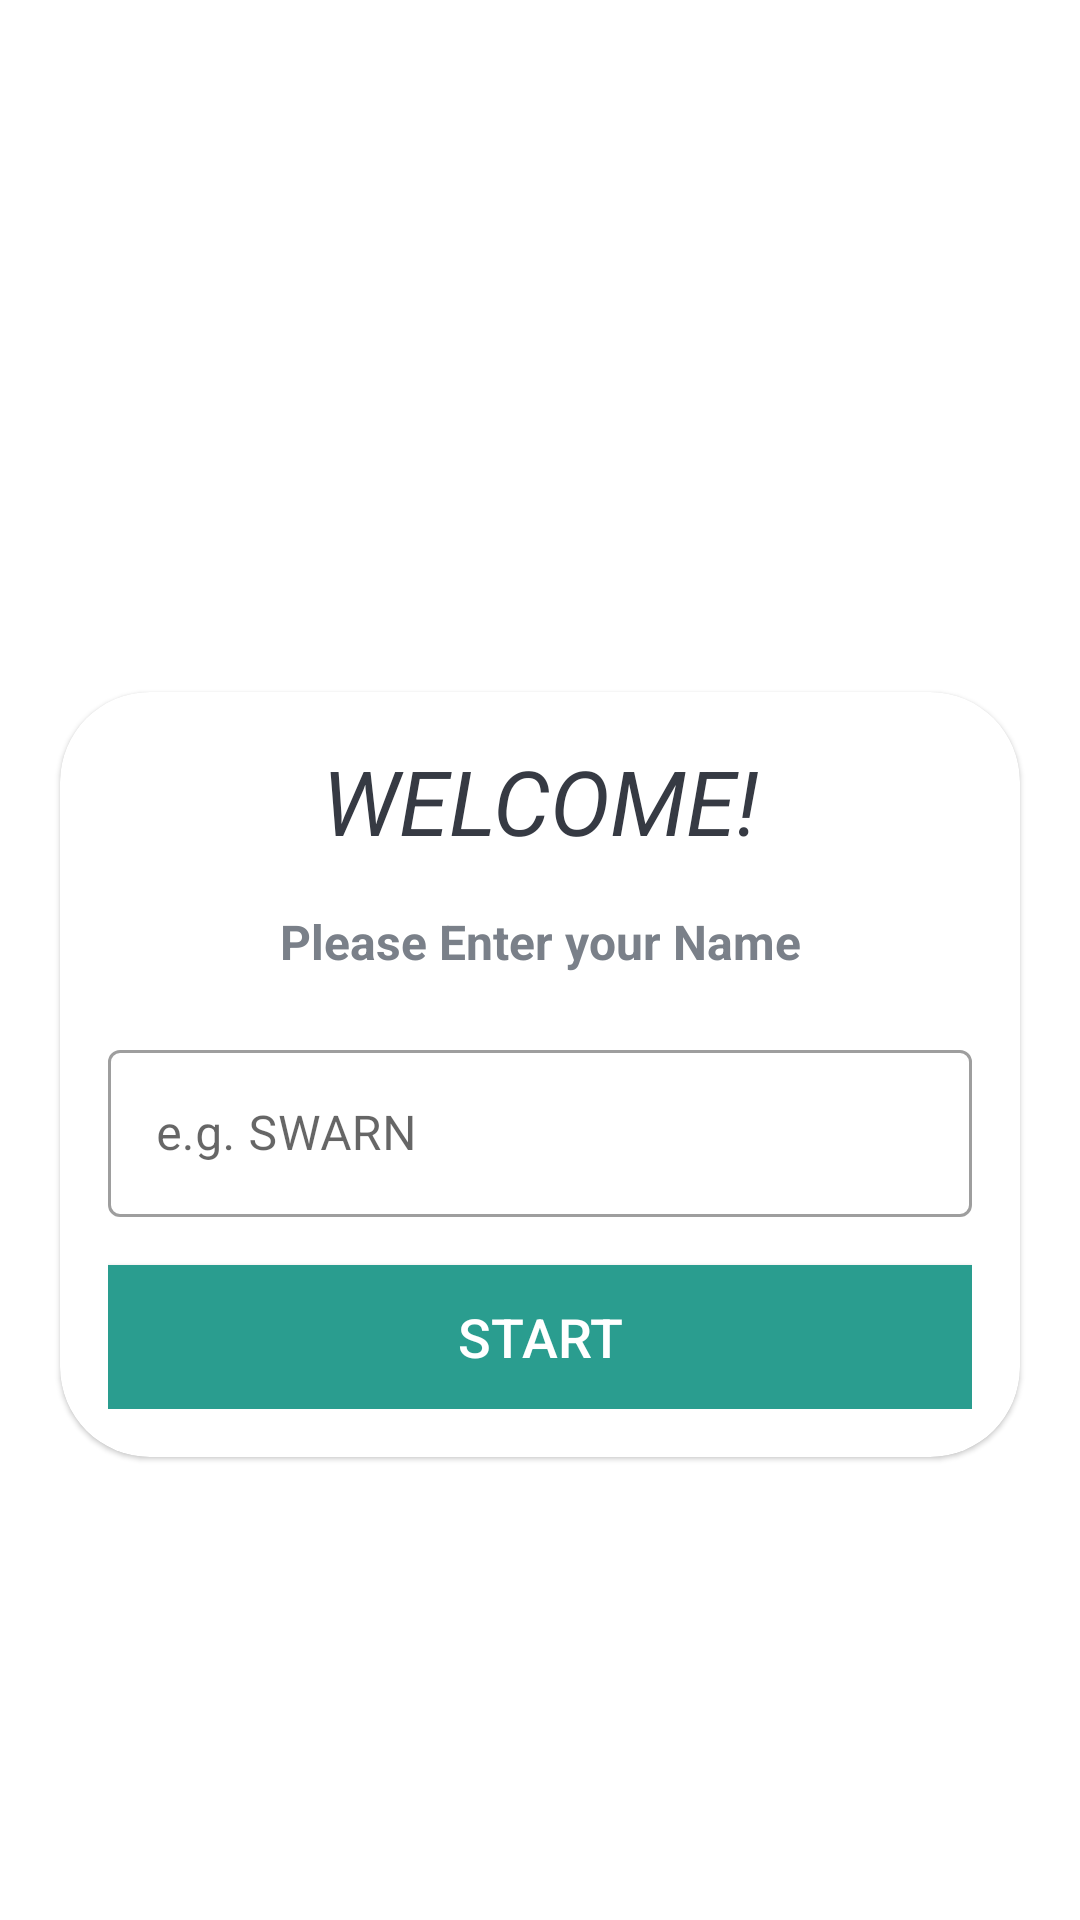

Write the Android layout XML for this screen, with the resource values it uses.
<!-- AndroidManifest.xml: application theme Theme.MaterialComponents.DayNight.NoActionBar -->
<!-- res/layout/activity_main.xml -->
<?xml version="1.0" encoding="utf-8"?>
<LinearLayout xmlns:android="http://schemas.android.com/apk/res/android"
    xmlns:app="http://schemas.android.com/apk/res-auto"
    xmlns:tools="http://schemas.android.com/tools"
    android:layout_width="match_parent"
    android:layout_height="match_parent"
    android:background="@drawable/ic_bkn1"
    android:gravity="center"
    android:orientation="vertical"
    tools:context=".MainActivity">

    <TextView
        android:layout_width="match_parent"
        android:layout_height="wrap_content"
        android:text="Play Quiz"
        android:textSize="35sp"
        android:textStyle="bold"
        android:layout_marginBottom="30dp"
        android:gravity="center"
        android:textColor="@color/white"

       />

    <com.google.android.material.card.MaterialCardView
        android:layout_width="match_parent"
        android:layout_height="wrap_content"
        android:layout_marginStart="20dp"
        android:layout_marginEnd="20dp"
        app:cardCornerRadius="30dp"
        android:background="@color/white"
        >

        <LinearLayout
            android:layout_width="match_parent"
            android:layout_height="wrap_content"
            android:layout_margin="16dp"
            android:orientation="vertical">

            <TextView
                android:layout_width="match_parent"
                android:layout_height="wrap_content"
                android:text="WELCOME!"
                android:textSize="30sp"
                android:textStyle="italic"
                android:gravity="center"
                android:textColor="#363A43"
                />

            <TextView
                android:layout_width="match_parent"
                android:layout_height="wrap_content"
                android:text="Please Enter your Name"
                android:textSize="16sp"
                android:layout_marginTop="16dp"
                android:textStyle="bold"
                android:gravity="center"
                android:textColor="#7A8089"
                />

            <com.google.android.material.textfield.TextInputLayout
                android:layout_width="match_parent"
                android:layout_height="wrap_content"
                style="@style/Widget.MaterialComponents.TextInputLayout.OutlinedBox"
                android:layout_marginTop="20dp"
                >
                <androidx.appcompat.widget.AppCompatEditText
                    android:id="@+id/et_name"
                    android:layout_width="match_parent"
                    android:layout_height="wrap_content"
                    android:hint="e.g. SWARN"
                    android:inputType="textCapWords"
                    android:textColor="#364A43"
                    android:textColorHint="#7A8089"
                    />

            </com.google.android.material.textfield.TextInputLayout>

            <Button
                android:id="@+id/btn_start"
                android:layout_width="match_parent"
                android:layout_height="wrap_content"
                android:layout_marginTop="16dp"
                android:background="@color/blue1"
                android:text="START"
                android:textColor="@color/white"
                android:textSize="18sp"
                />





        </LinearLayout>
    </com.google.android.material.card.MaterialCardView>

</LinearLayout>
<!-- resources referenced by this layout -->
<resources>
  <color name="blue1">#2a9d8f</color>
  <color name="white">#FFFFFFFF</color>
</resources>
